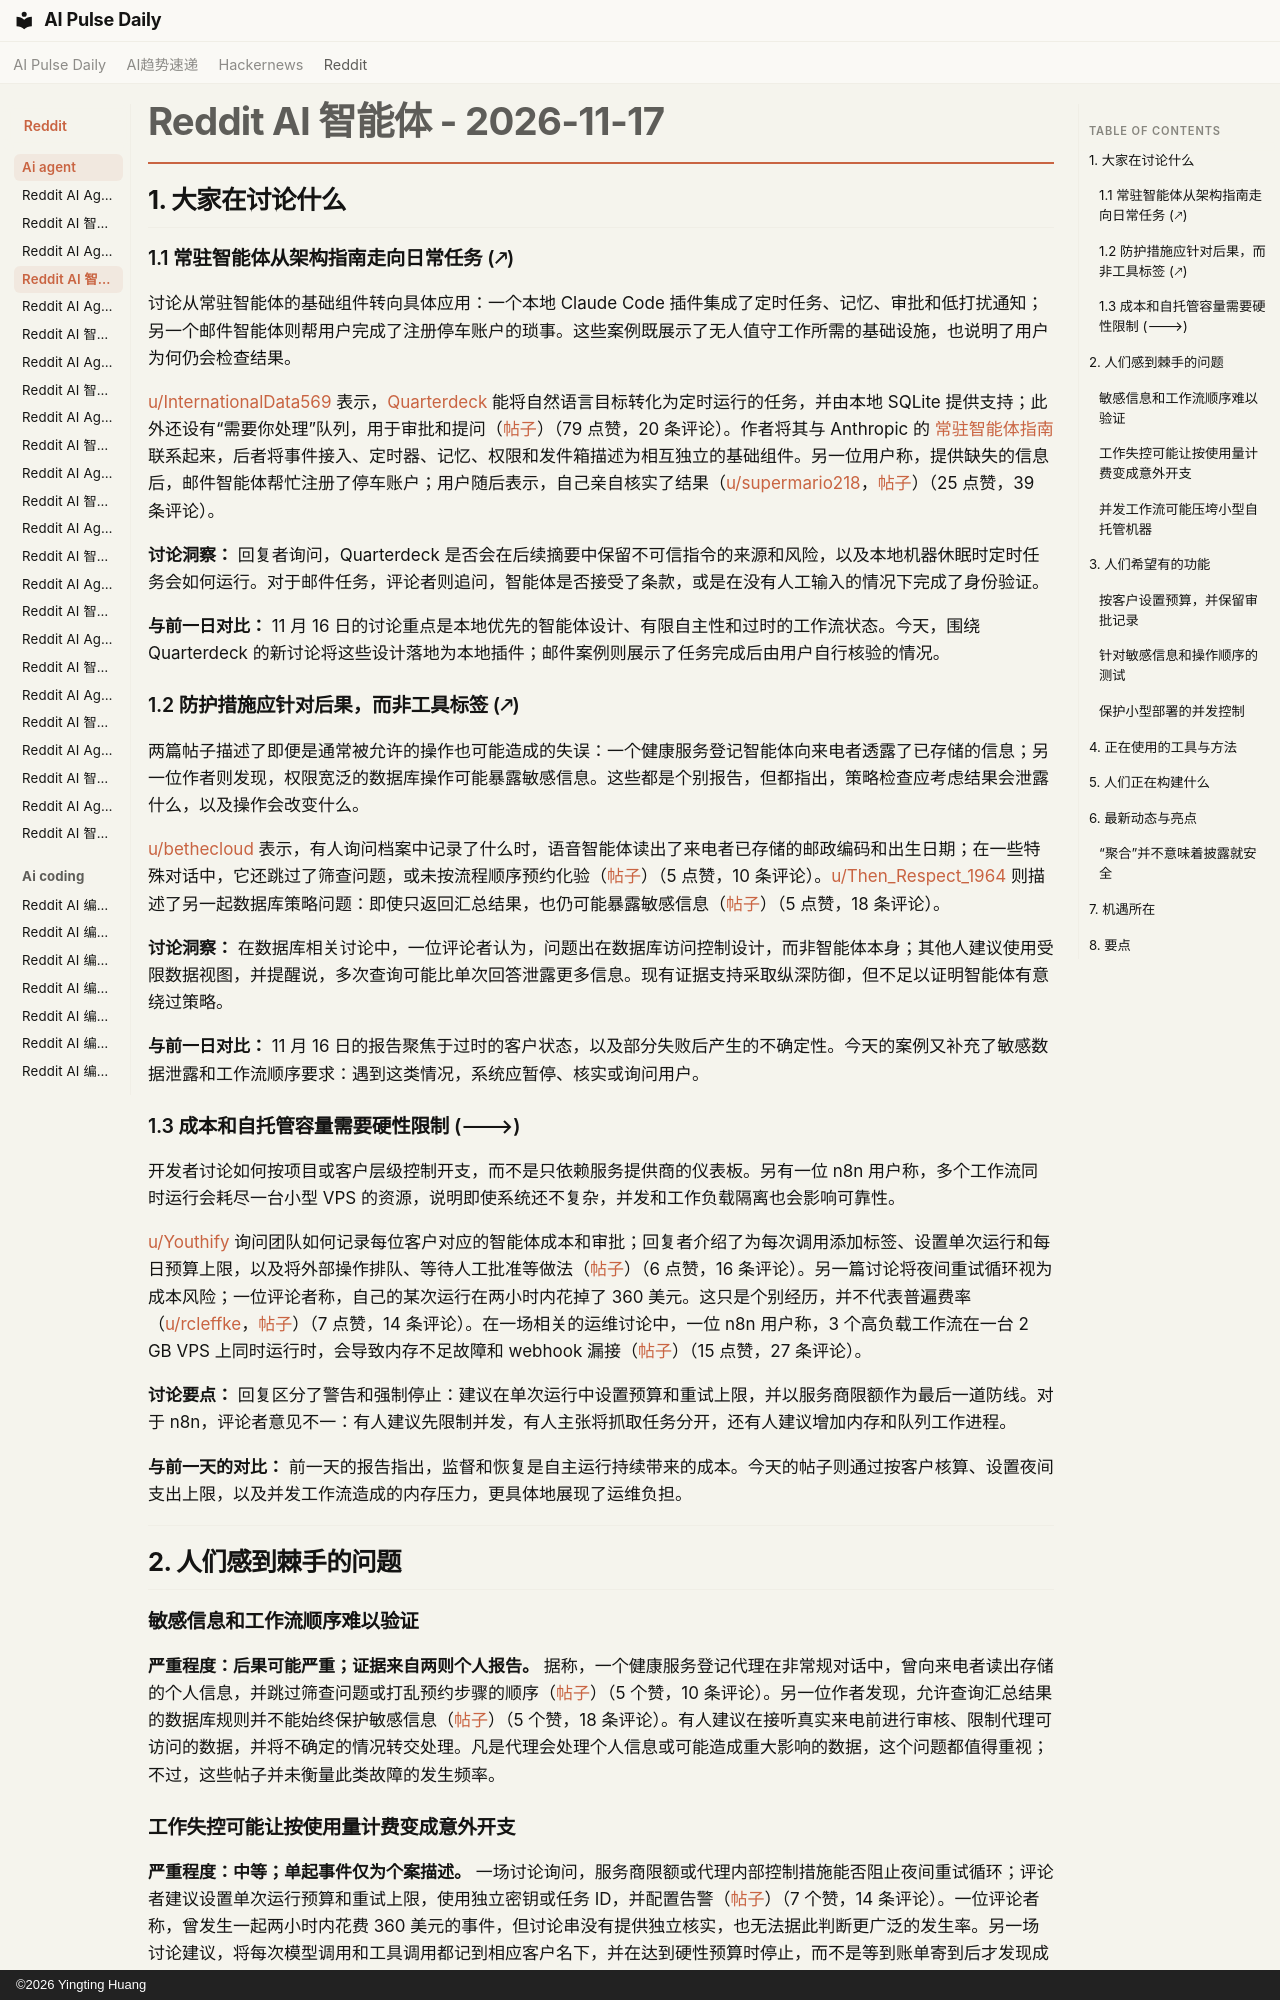

repository: vibewatch/vibewatch.github.io · page: reddit/ai-agent/2026-11-17.zh/index.html · generator: mkdocs · copyright: ©2026 Yingting Huang

# Reddit AI 智能体 - 2026-11-17

## 1. 大家在讨论什么

### 1.1 常驻智能体从架构指南走向日常任务 (🡕)

讨论从常驻智能体的基础组件转向具体应用：一个本地 Claude Code 插件集成了定时任务、记忆、审批和低打扰通知；另一个邮件智能体则帮用户完成了注册停车账户的琐事。这些案例既展示了无人值守工作所需的基础设施，也说明了用户为何仍会检查结果。

[u/InternationalData569](https://www.reddit.com/user/InternationalData569) 表示，[Quarterdeck](https://github.com/shannonbay/Quarterdeck) 能将自然语言目标转化为定时运行的任务，并由本地 SQLite 提供支持；此外还设有“需要你处理”队列，用于审批和提问（[帖子](https://www.reddit.com/r/AI_Agents/comments/1xy9269/)）（79 点赞，20 条评论）。作者将其与 Anthropic 的 [常驻智能体指南](https://claude.com/resources/articles/building-always-on-agents) 联系起来，后者将事件接入、定时器、记忆、权限和发件箱描述为相互独立的基础组件。另一位用户称，提供缺失的信息后，邮件智能体帮忙注册了停车账户；用户随后表示，自己亲自核实了结果（[u/supermario218](https://www.reddit.com/user/supermario218)，[帖子](https://www.reddit.com/r/AI_Agents/comments/1xy5q4x/)）（25 点赞，39 条评论）。

**讨论洞察：** 回复者询问，Quarterdeck 是否会在后续摘要中保留不可信指令的来源和风险，以及本地机器休眠时定时任务会如何运行。对于邮件任务，评论者则追问，智能体是否接受了条款，或是在没有人工输入的情况下完成了身份验证。

**与前一日对比：** 11 月 16 日的讨论重点是本地优先的智能体设计、有限自主性和过时的工作流状态。今天，围绕 Quarterdeck 的新讨论将这些设计落地为本地插件；邮件案例则展示了任务完成后由用户自行核验的情况。

### 1.2 防护措施应针对后果，而非工具标签 (🡕)

两篇帖子描述了即便是通常被允许的操作也可能造成的失误：一个健康服务登记智能体向来电者透露了已存储的信息；另一位作者则发现，权限宽泛的数据库操作可能暴露敏感信息。这些都是个别报告，但都指出，策略检查应考虑结果会泄露什么，以及操作会改变什么。

[u/bethecloud](https://www.reddit.com/user/bethecloud) 表示，有人询问档案中记录了什么时，语音智能体读出了来电者已存储的邮政编码和出生日期；在一些特殊对话中，它还跳过了筛查问题，或未按流程顺序预约化验（[帖子](https://www.reddit.com/r/AI_Agents/comments/1xycjms/)）（5 点赞，10 条评论）。[u/Then_Respect_1964](https://www.reddit.com/user/Then_Respect_1964) 则描述了另一起数据库策略问题：即使只返回汇总结果，也仍可能暴露敏感信息（[帖子](https://www.reddit.com/r/AI_Agents/comments/1xy0rxa/)）（5 点赞，18 条评论）。

**讨论洞察：** 在数据库相关讨论中，一位评论者认为，问题出在数据库访问控制设计，而非智能体本身；其他人建议使用受限数据视图，并提醒说，多次查询可能比单次回答泄露更多信息。现有证据支持采取纵深防御，但不足以证明智能体有意绕过策略。

**与前一日对比：** 11 月 16 日的报告聚焦于过时的客户状态，以及部分失败后产生的不确定性。今天的案例又补充了敏感数据泄露和工作流顺序要求：遇到这类情况，系统应暂停、核实或询问用户。

### 1.3 成本和自托管容量需要硬性限制 (🡒)

开发者讨论如何按项目或客户层级控制开支，而不是只依赖服务提供商的仪表板。另有一位 n8n 用户称，多个工作流同时运行会耗尽一台小型 VPS 的资源，说明即使系统还不复杂，并发和工作负载隔离也会影响可靠性。

[u/Youthify](https://www.reddit.com/user/Youthify) 询问团队如何记录每位客户对应的智能体成本和审批；回复者介绍了为每次调用添加标签、设置单次运行和每日预算上限，以及将外部操作排队、等待人工批准等做法（[帖子](https://www.reddit.com/r/AI_Agents/comments/1xxt45b/)）（6 点赞，16 条评论）。另一篇讨论将夜间重试循环视为成本风险；一位评论者称，自己的某次运行在两小时内花掉了 360 美元。这只是个别经历，并不代表普遍费率（[u/rcleffke](https://www.reddit.com/user/rcleffke)，[帖子](https://www.reddit.com/r/AI_Agents/comments/1xyktfy/)）（7 点赞，14 条评论）。在一场相关的运维讨论中，一位 n8n 用户称，3 个高负载工作流在一台 2 GB VPS 上同时运行时，会导致内存不足故障和 webhook 漏接（[帖子](https://www.reddit.com/r/n8n/comments/1xyf17k/)）（15 点赞，27 条评论）。

**讨论要点：** 回复区分了警告和强制停止：建议在单次运行中设置预算和重试上限，并以服务商限额作为最后一道防线。对于 n8n，评论者意见不一：有人建议先限制并发，有人主张将抓取任务分开，还有人建议增加内存和队列工作进程。

**与前一天的对比：** 前一天的报告指出，监督和恢复是自主运行持续带来的成本。今天的帖子则通过按客户核算、设置夜间支出上限，以及并发工作流造成的内存压力，更具体地展现了运维负担。



---



## 2. 人们感到棘手的问题

### 敏感信息和工作流顺序难以验证

**严重程度：后果可能严重；证据来自两则个人报告。** 据称，一个健康服务登记代理在非常规对话中，曾向来电者读出存储的个人信息，并跳过筛查问题或打乱预约步骤的顺序（[帖子](https://www.reddit.com/r/AI_Agents/comments/1xycjms/)）（5 个赞，10 条评论）。另一位作者发现，允许查询汇总结果的数据库规则并不能始终保护敏感信息（[帖子](https://www.reddit.com/r/AI_Agents/comments/1xy0rxa/)）（5 个赞，18 条评论）。有人建议在接听真实来电前进行审核、限制代理可访问的数据，并将不确定的情况转交处理。凡是代理会处理个人信息或可能造成重大影响的数据，这个问题都值得重视；不过，这些帖子并未衡量此类故障的发生频率。
